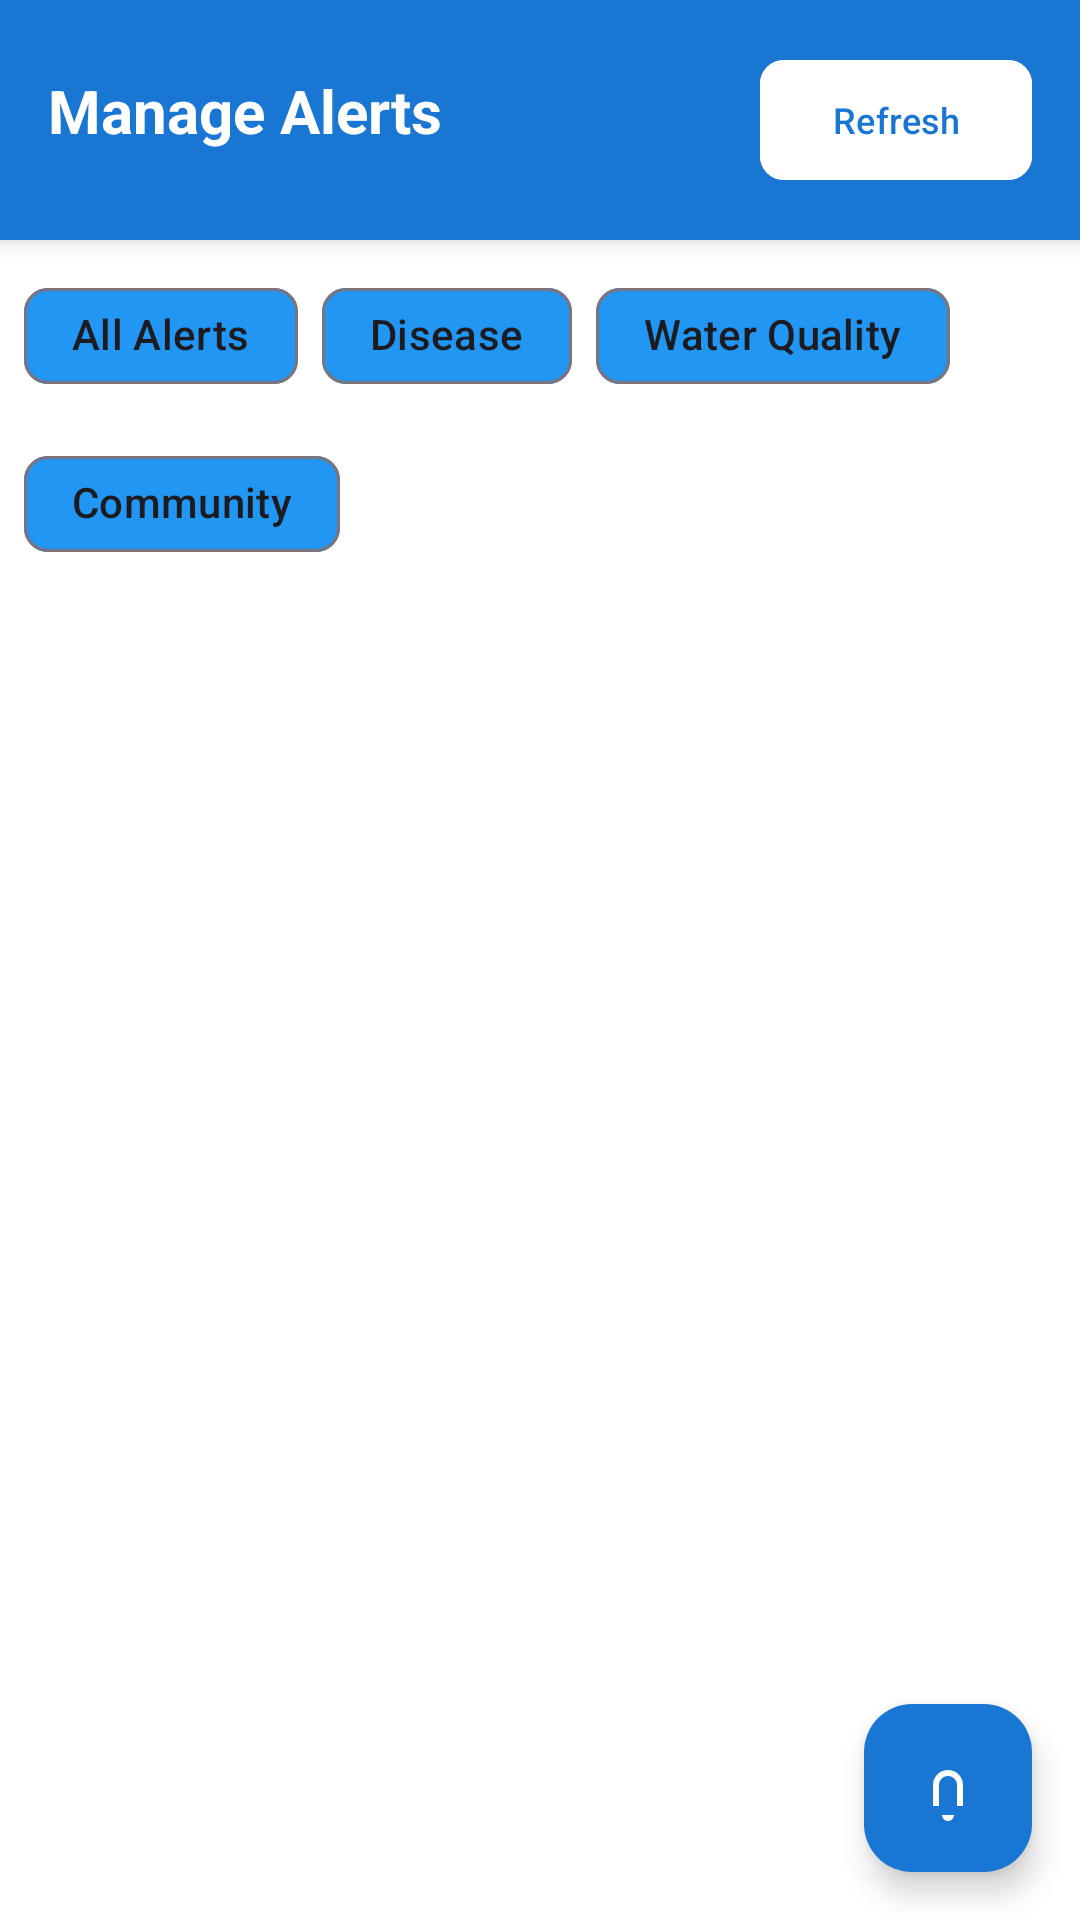

This screen was rendered from an Android layout file. Write that file and the resources it references.
<!-- AndroidManifest.xml: application theme Theme.FirebaseGaonShield -->
<!-- res/layout/fragment_community_alerts.xml -->
<?xml version="1.0" encoding="utf-8"?>
<LinearLayout xmlns:android="http://schemas.android.com/apk/res/android"
    xmlns:app="http://schemas.android.com/apk/res-auto"
    android:layout_width="match_parent"
    android:layout_height="match_parent"
    android:orientation="vertical"
    android:background="@color/white">

    
    <LinearLayout
        android:layout_width="match_parent"
        android:layout_height="wrap_content"
        android:orientation="horizontal"
        android:background="@color/blue_primary"
        android:padding="16dp"
        android:elevation="4dp">

        <TextView
            android:layout_width="0dp"
            android:layout_height="wrap_content"
            android:layout_weight="1"
            android:text="Manage Alerts"
            android:textSize="20sp"
            android:textColor="#FFFFFF"
            android:textStyle="bold" />

        <com.google.android.material.button.MaterialButton
            android:id="@+id/btnRefresh"
            android:layout_width="wrap_content"
            android:layout_height="wrap_content"
            android:text="Refresh"
            android:textSize="12sp"
            android:backgroundTint="#FFFFFF"
            android:textColor="@color/blue_primary"
            app:cornerRadius="8dp" />

    </LinearLayout>

    
    <com.google.android.material.chip.ChipGroup
        android:id="@+id/chipGroup"
        android:layout_width="match_parent"
        android:layout_height="wrap_content"
        android:padding="8dp"
        app:singleSelection="true">

        <com.google.android.material.chip.Chip
            android:id="@+id/chipAll"
            android:layout_width="wrap_content"
            android:layout_height="wrap_content"
            android:text="All Alerts"
            android:checked="true"
            app:chipBackgroundColor="@color/bottom_nav_color_state" />

        <com.google.android.material.chip.Chip
            android:id="@+id/chipDisease"
            android:layout_width="wrap_content"
            android:layout_height="wrap_content"
            android:text="Disease"
            app:chipBackgroundColor="@color/bottom_nav_color_state" />

        <com.google.android.material.chip.Chip
            android:id="@+id/chipWater"
            android:layout_width="wrap_content"
            android:layout_height="wrap_content"
            android:text="Water Quality"
            app:chipBackgroundColor="@color/bottom_nav_color_state" />

        <com.google.android.material.chip.Chip
            android:id="@+id/chipCommunity"
            android:layout_width="wrap_content"
            android:layout_height="wrap_content"
            android:text="Community"
            app:chipBackgroundColor="@color/bottom_nav_color_state" />

    </com.google.android.material.chip.ChipGroup>

    
    <androidx.recyclerview.widget.RecyclerView
        android:id="@+id/rvAlerts"
        android:layout_width="match_parent"
        android:layout_height="0dp"
        android:layout_weight="1"
        android:layout_margin="8dp" />

    
    <LinearLayout
        android:id="@+id/emptyState"
        android:layout_width="match_parent"
        android:layout_height="match_parent"
        android:orientation="vertical"
        android:gravity="center"
        android:padding="40dp"
        android:visibility="gone">

        <ImageView
            android:layout_width="120dp"
            android:layout_height="120dp"
            android:src="@drawable/ic_no_alerts"
            app:tint="@color/blue_primary"
            android:layout_marginBottom="24dp" />

        <TextView
            android:id="@+id/tvEmptyTitle"
            android:layout_width="wrap_content"
            android:layout_height="wrap_content"
            android:text="No Alerts Created"
            android:textSize="20sp"
            android:textColor="#666666"
            android:textStyle="bold" />

        <TextView
            android:id="@+id/tvEmptyMessage"
            android:layout_width="wrap_content"
            android:layout_height="wrap_content"
            android:text="Create your first alert to notify the community"
            android:textSize="14sp"
            android:textColor="#999999"
            android:layout_marginTop="8dp"
            android:gravity="center" />

    </LinearLayout>

    
    <com.google.android.material.floatingactionbutton.FloatingActionButton
        android:id="@+id/fabNewAlert"
        android:layout_width="wrap_content"
        android:layout_height="wrap_content"
        android:layout_gravity="end|bottom"
        android:layout_margin="16dp"
        android:src="@drawable/ic_add_alert"
        android:contentDescription="Create new alert"
        app:backgroundTint="@color/blue_primary"
        app:tint="#FFFFFF" />

</LinearLayout>
<!-- resources referenced by this layout -->
<resources>
  <color name="blue_primary">#1976D2</color>
  <color name="white">#FFFFFF</color>
  <!-- drawable ic_add_alert (drawable) -->
  <vector xmlns:android="http://schemas.android.com/apk/res/android"
      android:width="24dp"
      android:height="24dp"
      android:viewportWidth="24"
      android:viewportHeight="24"
      android:tint="?attr/colorControlNormal">
      <path
          android:fillColor="@android:color/white"
          android:pathData="M10.01,21.01c0,1.1 0.89,1.99 1.99,1.99s1.99,-0.89 1.99,-1.99h-3.98zM12,6c2.76,0 5,2.24 5,5v7h-2v-7c0,-1.65 -1.35,-3 -3,-3s-3,1.35 -3,3v7h-2v-7c0,-2.76 2.24,-5 5,-5z"/>
  </vector>
  <!-- drawable ic_no_alerts (drawable) -->
  <vector xmlns:android="http://schemas.android.com/apk/res/android"
      android:width="24dp"
      android:height="24dp"
      android:viewportWidth="24"
      android:viewportHeight="24"
      android:tint="?attr/colorControlNormal">
      <path
          android:fillColor="@android:color/white"
          android:pathData="M12,22c1.1,0 2,-0.9 2,-2h-4c0,1.1 0.89,2 2,2zM19,17v-6c0,-3.07 -1.64,-5.64 -4.5,-6.32L14.5,4c0,-0.83 -0.67,-1.5 -1.5,-1.5s-1.5,0.67 -1.5,1.5v0.68C7.63,5.36 6,7.92 6,11v6l-2,2v1h18v-1l-2,-2z"/>
  </vector>
  <style name="Theme.FirebaseGaonShield" parent="Base.Theme.FirebaseGaonShield" />
  <style name="Base.Theme.FirebaseGaonShield" parent="Theme.Material3.DayNight.NoActionBar">
          
          
      </style>
</resources>
